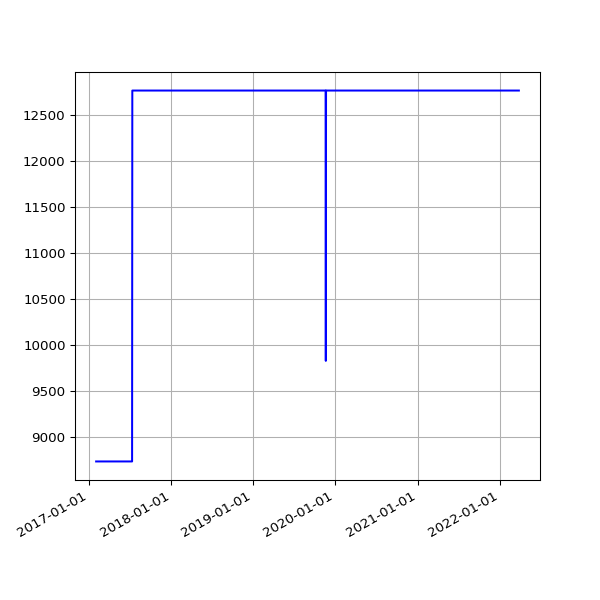

The data file committed next to this chart (first rows):
date, value
2017-02-01 04:51:29 +0000, 8734
2017-02-02 04:50:38 +0000, 8734
2017-02-03 04:49:52 +0000, 8734
2017-02-04 04:49:54 +0000, 8734
2017-02-05 04:45:52 +0000, 8734
2017-02-06 04:45:56 +0000, 8734
2017-02-07 04:53:11 +0000, 8734
2017-02-08 04:49:46 +0000, 8734
2017-02-09 04:49:31 +0000, 8734
2017-02-10 04:55:27 +0000, 8734
2017-02-11 04:51:59 +0000, 8734
2017-02-12 04:46:02 +0000, 8734
2017-02-13 04:47:32 +0000, 8734
2017-02-15 04:49:13 +0000, 8734
2017-02-16 04:44:15 +0000, 8734
2017-02-17 04:48:38 +0000, 8734
2017-02-18 04:48:50 +0000, 8734
2017-02-20 04:50:36 +0000, 8734
2017-02-21 04:48:43 +0000, 8734
2017-02-22 04:53:26 +0000, 8734
2017-02-23 04:51:52 +0000, 8734
2017-02-24 04:55:32 +0000, 8734
2017-02-25 04:51:25 +0000, 8734
2017-02-26 04:48:39 +0000, 8734
2017-02-27 04:51:52 +0000, 8734
2017-02-28 04:54:52 +0000, 8734
2017-03-01 04:56:47 +0000, 8734
2017-03-02 04:52:09 +0000, 8734
2017-03-03 04:50:16 +0000, 8734
2017-03-04 04:52:18 +0000, 8734
2017-03-05 05:53:50 +0000, 8734
2017-03-06 04:50:07 +0000, 8734
2017-03-07 04:53:22 +0000, 8734
2017-03-08 04:52:15 +0000, 8734
2017-03-09 04:56:14 +0000, 8734
2017-03-10 05:12:14 +0000, 8734
2017-03-11 04:48:35 +0000, 8734
2017-03-12 04:50:46 +0000, 8734
2017-03-13 04:50:53 +0000, 8734
2017-03-14 04:54:45 +0000, 8734
2017-03-15 05:06:17 +0000, 8734
2017-03-16 04:54:40 +0000, 8734
2017-03-17 04:55:36 +0000, 8734
2017-03-18 05:20:46 +0000, 8734
2017-03-19 04:50:40 +0000, 8734
2017-03-20 04:49:47 +0000, 8734
2017-03-21 04:49:18 +0000, 8734
2017-03-22 04:52:30 +0000, 8734
2017-03-23 05:09:15 +0000, 8734
2017-03-24 04:52:10 +0000, 8734
2017-03-25 04:48:52 +0000, 8734
2017-03-26 04:50:08 +0100, 8734
2017-03-27 04:56:38 +0100, 8734
2017-03-28 04:56:11 +0100, 8734
2017-03-29 05:47:37 +0100, 8734
2017-03-30 05:00:36 +0100, 8734
2017-03-31 05:07:39 +0100, 8734
2017-04-01 04:57:30 +0100, 8734
2017-04-02 04:57:21 +0100, 8734
2017-04-03 04:58:56 +0100, 8734
... 1,327 more rows
